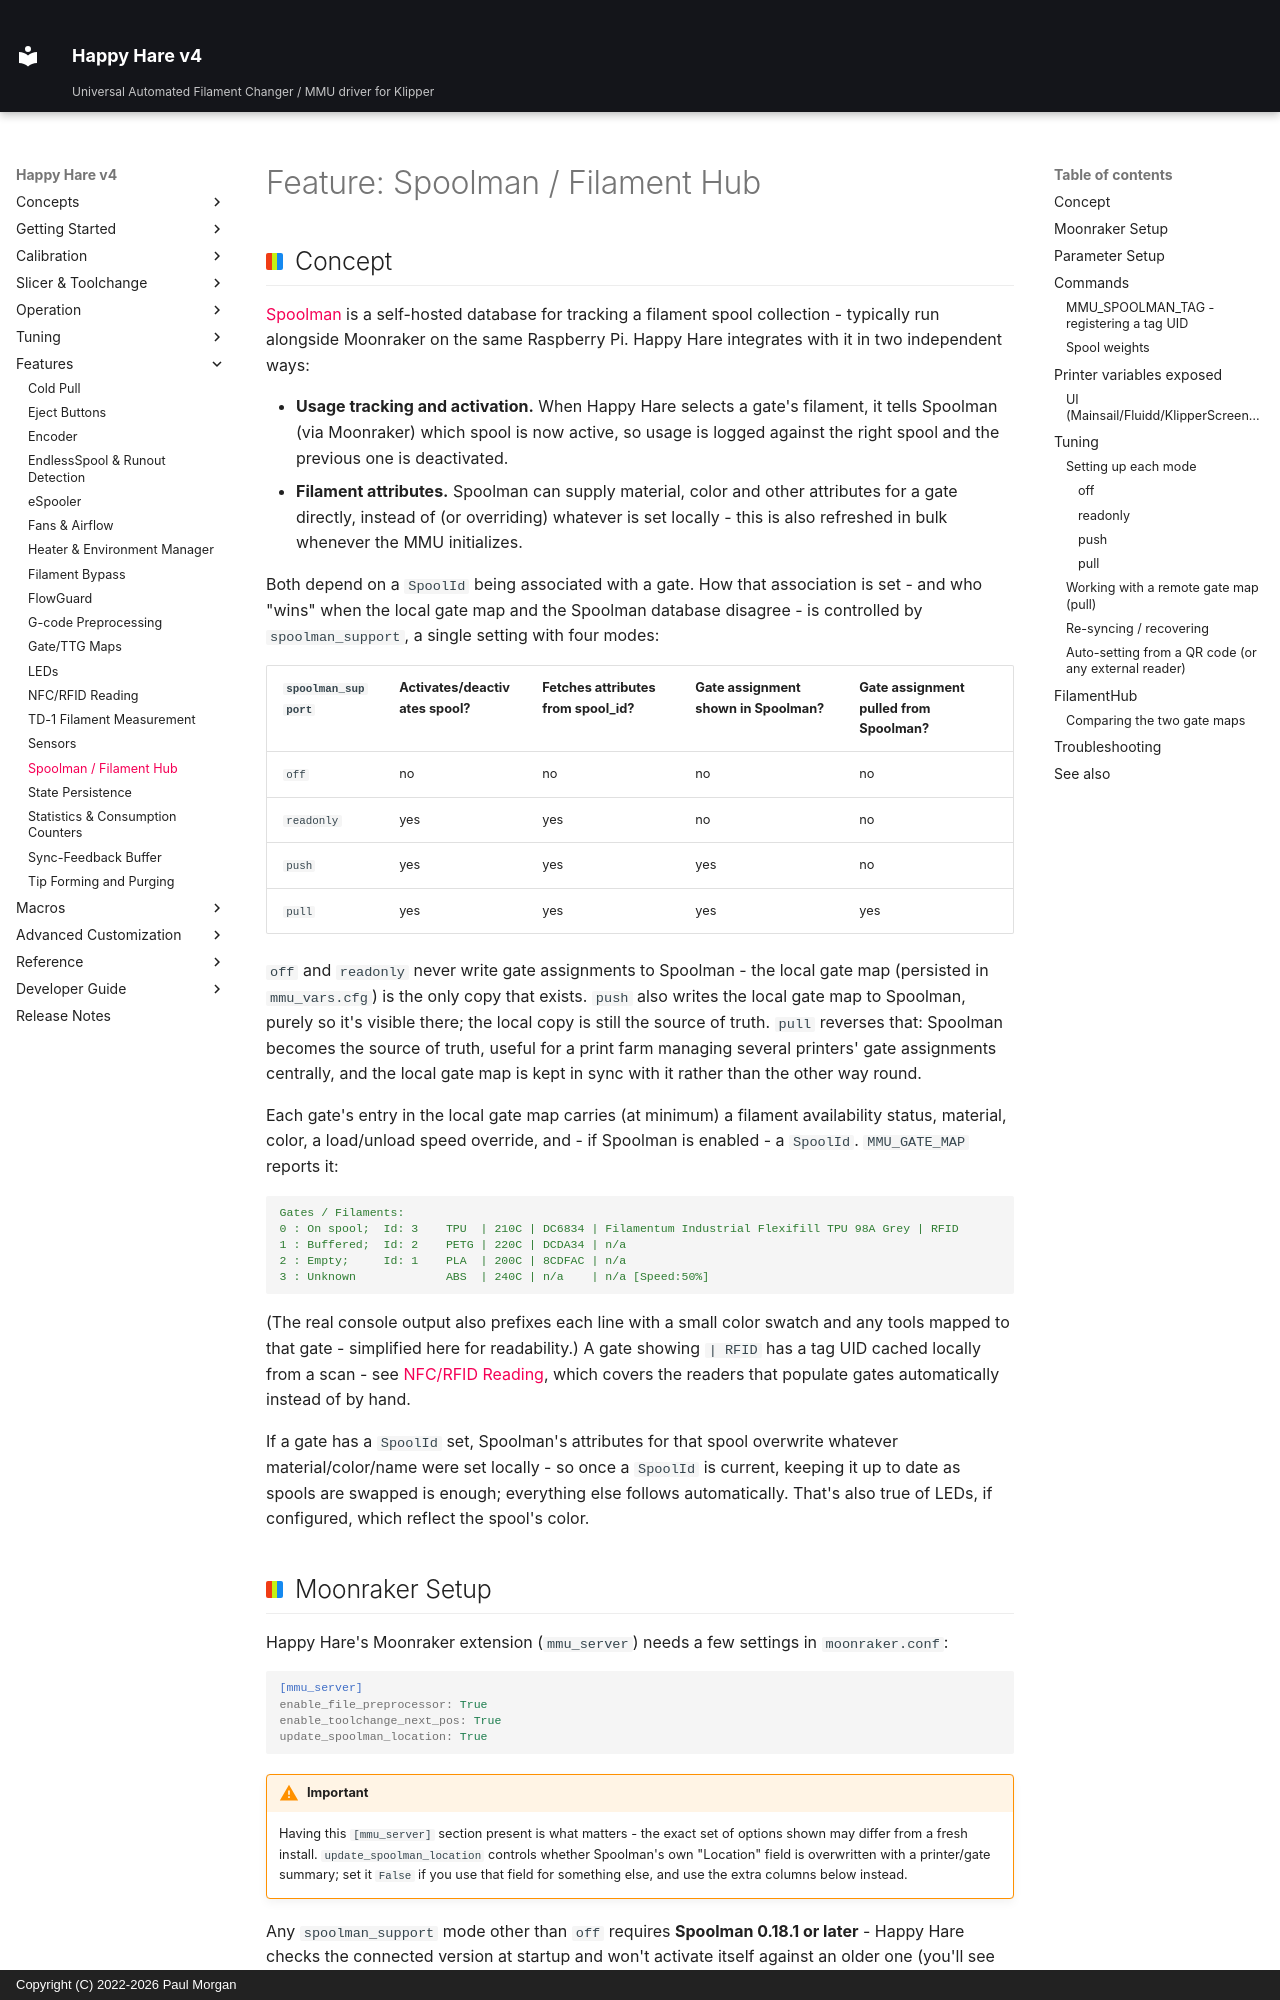

repository: moggieuk/Happy-Hare-Doc · page: Feature-Spoolman/index.html · generator: mkdocs · copyright: Copyright (C) 2022-2026 Paul Morgan

# Feature: Spoolman / Filament Hub

## Concept

[Spoolman](https://github.com/Donkie/Spoolman) is a self-hosted database for
tracking a filament spool collection - typically run alongside Moonraker on
the same Raspberry Pi. Happy Hare integrates with it in two independent ways:

- **Usage tracking and activation.** When Happy Hare selects a gate's
  filament, it tells Spoolman (via Moonraker) which spool is now active, so
  usage is logged against the right spool and the previous one is
  deactivated.
- **Filament attributes.** Spoolman can supply material, color and other
  attributes for a gate directly, instead of (or overriding) whatever is set
  locally - this is also refreshed in bulk whenever the MMU initializes.

Both depend on a `SpoolId` being associated with a gate. How that association
is set - and who "wins" when the local gate map and the Spoolman database
disagree - is controlled by `spoolman_support`, a single setting with four
modes:

| `spoolman_support` | Activates/deactivates spool? | Fetches attributes from spool_id? | Gate assignment shown in Spoolman? | Gate assignment pulled from Spoolman? |
|---|---|---|---|---|
| `off` | no | no | no | no |
| `readonly` | yes | yes | no | no |
| `push` | yes | yes | yes | no |
| `pull` | yes | yes | yes | yes |

`off` and `readonly` never write gate assignments to Spoolman - the local
gate map (persisted in `mmu_vars.cfg`) is the only copy that exists. `push`
also writes the local gate map to Spoolman, purely so it's visible there;
the local copy is still the source of truth. `pull` reverses that: Spoolman
becomes the source of truth, useful for a print farm managing several
printers' gate assignments centrally, and the local gate map is kept in sync
with it rather than the other way round.

Each gate's entry in the local gate map carries (at minimum) a filament
availability status, material, color, a load/unload speed override, and -
if Spoolman is enabled - a `SpoolId`. `MMU_GATE_MAP` reports it:

```{.text .console-output}
Gates / Filaments:
0 : On spool;  Id: 3    TPU  | 210C | DC6834 | Filamentum Industrial Flexifill TPU 98A Grey | RFID
1 : Buffered;  Id: 2    PETG | 220C | DCDA34 | n/a
2 : Empty;     Id: 1    PLA  | 200C | 8CDFAC | n/a
3 : Unknown             ABS  | 240C | n/a    | n/a [Speed:50%]
```

(The real console output also prefixes each line with a small color swatch
and any tools mapped to that gate - simplified here for readability.) A
gate showing `| RFID` has a tag UID cached locally from a scan - see
[NFC/RFID Reading](Feature-NFC.md), which covers the readers that populate
gates automatically instead of by hand.

If a gate has a `SpoolId` set, Spoolman's attributes for that spool
overwrite whatever material/color/name were set locally - so once a
`SpoolId` is current, keeping it up to date as spools are swapped is enough;
everything else follows automatically. That's also true of LEDs, if
configured, which reflect the spool's color.
